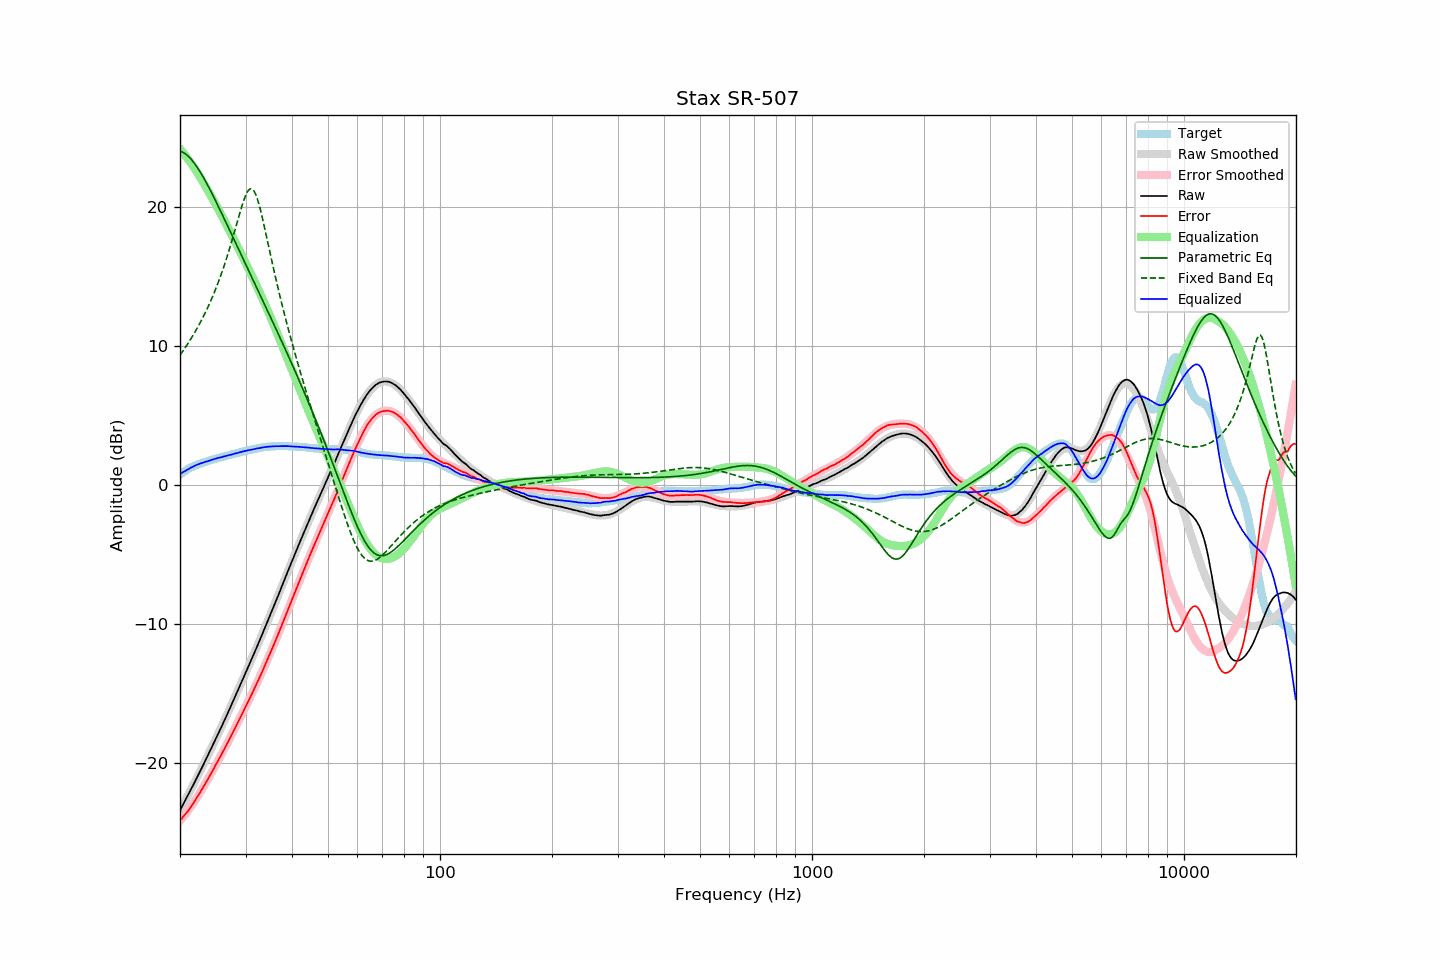

The table this chart was drawn from, first rows:
frequency, raw, error, smoothed, error_smoothed, equalization, parametric_eq, fixed_band_eq, equalized_raw, equalized_smoothed, target
20.00, -23.42, -24.15, -23.42, -24.17, 24.17, 24.01, 9.33, 0.76, 0.76, 0.73
20.20, -23.20, -24.02, -23.20, -24.04, 24.04, 23.97, 9.49, 0.84, 0.83, 0.82
20.40, -22.98, -23.88, -22.98, -23.89, 23.89, 23.91, 9.65, 0.91, 0.91, 0.90
20.61, -22.77, -23.74, -22.76, -23.74, 23.74, 23.84, 9.82, 0.97, 0.98, 0.97
20.81, -22.55, -23.61, -22.54, -23.59, 23.59, 23.75, 10.00, 1.05, 1.05, 1.06
21.02, -22.33, -23.47, -22.32, -23.44, 23.44, 23.65, 10.17, 1.11, 1.12, 1.14
21.23, -22.10, -23.30, -22.10, -23.28, 23.28, 23.54, 10.36, 1.18, 1.18, 1.20
21.44, -21.87, -23.13, -21.87, -23.11, 23.11, 23.41, 10.54, 1.25, 1.24, 1.26
21.66, -21.65, -22.96, -21.65, -22.95, 22.95, 23.27, 10.73, 1.30, 1.30, 1.31
21.87, -21.42, -22.78, -21.42, -22.78, 22.78, 23.12, 10.93, 1.36, 1.35, 1.36
22.09, -21.19, -22.60, -21.19, -22.60, 22.60, 22.96, 11.13, 1.41, 1.41, 1.41
22.31, -20.96, -22.42, -20.96, -22.42, 22.42, 22.79, 11.33, 1.47, 1.46, 1.46
22.54, -20.73, -22.23, -20.73, -22.23, 22.23, 22.61, 11.54, 1.50, 1.50, 1.50
22.76, -20.50, -22.04, -20.50, -22.04, 22.04, 22.42, 11.76, 1.55, 1.55, 1.54
22.99, -20.27, -21.84, -20.26, -21.85, 21.85, 22.23, 11.99, 1.58, 1.58, 1.57
23.22, -20.03, -21.64, -20.03, -21.65, 21.65, 22.03, 12.22, 1.62, 1.62, 1.61
23.45, -19.79, -21.44, -19.79, -21.45, 21.45, 21.82, 12.45, 1.66, 1.66, 1.65
23.69, -19.56, -21.25, -19.55, -21.25, 21.25, 21.60, 12.69, 1.69, 1.70, 1.69
23.92, -19.32, -21.05, -19.31, -21.05, 21.05, 21.38, 12.95, 1.73, 1.73, 1.73
24.16, -19.08, -20.86, -19.07, -20.84, 20.84, 21.16, 13.20, 1.76, 1.77, 1.78
24.40, -18.83, -20.64, -18.83, -20.63, 20.63, 20.93, 13.47, 1.81, 1.80, 1.81
24.65, -18.59, -20.42, -18.59, -20.42, 20.42, 20.70, 13.75, 1.83, 1.84, 1.83
24.89, -18.34, -20.20, -18.35, -20.21, 20.21, 20.47, 14.03, 1.88, 1.87, 1.86
25.14, -18.10, -20.00, -18.10, -20.00, 20.00, 20.23, 14.32, 1.91, 1.90, 1.90
25.39, -17.84, -19.78, -17.85, -19.79, 19.79, 19.99, 14.63, 1.94, 1.94, 1.93
25.65, -17.61, -19.58, -17.61, -19.57, 19.57, 19.75, 14.94, 1.96, 1.97, 1.97
25.91, -17.36, -19.36, -17.36, -19.36, 19.36, 19.51, 15.27, 1.99, 2.00, 1.99
26.16, -17.11, -19.13, -17.11, -19.14, 19.14, 19.27, 15.60, 2.03, 2.03, 2.02
26.43, -16.86, -18.92, -16.86, -18.91, 18.91, 19.03, 15.95, 2.05, 2.06, 2.06
26.69, -16.60, -18.69, -16.60, -18.69, 18.69, 18.78, 16.30, 2.09, 2.09, 2.09
26.96, -16.35, -18.47, -16.35, -18.47, 18.47, 18.54, 16.67, 2.11, 2.12, 2.12
27.23, -16.09, -18.24, -16.09, -18.24, 18.24, 18.29, 17.05, 2.15, 2.15, 2.15
27.50, -15.84, -18.02, -15.83, -18.01, 18.01, 18.05, 17.44, 2.17, 2.18, 2.18
27.77, -15.58, -17.78, -15.58, -17.79, 17.79, 17.80, 17.84, 2.21, 2.21, 2.20
28.05, -15.32, -17.56, -15.32, -17.56, 17.56, 17.55, 18.25, 2.24, 2.24, 2.24
28.33, -15.06, -17.32, -15.06, -17.32, 17.32, 17.31, 18.66, 2.27, 2.27, 2.26
28.62, -14.79, -17.08, -14.79, -17.09, 17.09, 17.06, 19.07, 2.30, 2.30, 2.29
28.90, -14.53, -16.86, -14.53, -16.86, 16.86, 16.82, 19.47, 2.33, 2.33, 2.33
29.19, -14.27, -16.62, -14.27, -16.63, 16.63, 16.57, 19.86, 2.36, 2.36, 2.35
29.48, -14.00, -16.40, -14.01, -16.39, 16.39, 16.32, 20.23, 2.40, 2.39, 2.40
29.78, -13.74, -16.15, -13.75, -16.16, 16.16, 16.08, 20.57, 2.42, 2.41, 2.41
30.08, -13.47, -15.92, -13.48, -15.92, 15.92, 15.83, 20.86, 2.45, 2.44, 2.44
30.38, -13.21, -15.68, -13.22, -15.69, 15.69, 15.59, 21.09, 2.47, 2.47, 2.47
30.68, -12.95, -15.45, -12.95, -15.45, 15.45, 15.34, 21.24, 2.50, 2.50, 2.50
30.99, -12.69, -15.21, -12.69, -15.21, 15.21, 15.09, 21.30, 2.52, 2.52, 2.52
31.30, -12.43, -14.97, -12.42, -14.97, 14.97, 14.85, 21.27, 2.54, 2.55, 2.54
31.61, -12.16, -14.73, -12.15, -14.73, 14.73, 14.60, 21.14, 2.57, 2.57, 2.57
31.93, -11.89, -14.48, -11.89, -14.48, 14.48, 14.36, 20.92, 2.59, 2.60, 2.59
32.24, -11.62, -14.23, -11.62, -14.23, 14.23, 14.11, 20.61, 2.62, 2.62, 2.61
32.57, -11.35, -13.99, -11.35, -13.98, 13.98, 13.87, 20.24, 2.63, 2.64, 2.64
32.89, -11.08, -13.74, -11.07, -13.73, 13.73, 13.62, 19.80, 2.65, 2.66, 2.66
33.22, -10.80, -13.48, -10.80, -13.48, 13.48, 13.37, 19.33, 2.68, 2.68, 2.68
33.55, -10.52, -13.22, -10.52, -13.22, 13.22, 13.13, 18.82, 2.70, 2.70, 2.70
33.89, -10.24, -12.95, -10.24, -12.96, 12.96, 12.88, 18.30, 2.72, 2.71, 2.71
34.23, -9.96, -12.69, -9.96, -12.69, 12.69, 12.63, 17.77, 2.73, 2.73, 2.73
34.57, -9.68, -12.42, -9.68, -12.43, 12.43, 12.39, 17.24, 2.75, 2.74, 2.74
34.92, -9.40, -12.15, -9.40, -12.16, 12.16, 12.14, 16.70, 2.75, 2.75, 2.75
35.27, -9.12, -11.89, -9.12, -11.88, 11.88, 11.89, 16.17, 2.76, 2.76, 2.77
35.62, -8.84, -11.60, -8.84, -11.61, 11.61, 11.64, 15.65, 2.77, 2.77, 2.76
35.97, -8.56, -11.33, -8.55, -11.33, 11.33, 11.39, 15.14, 2.77, 2.78, 2.77
... 635 more rows
